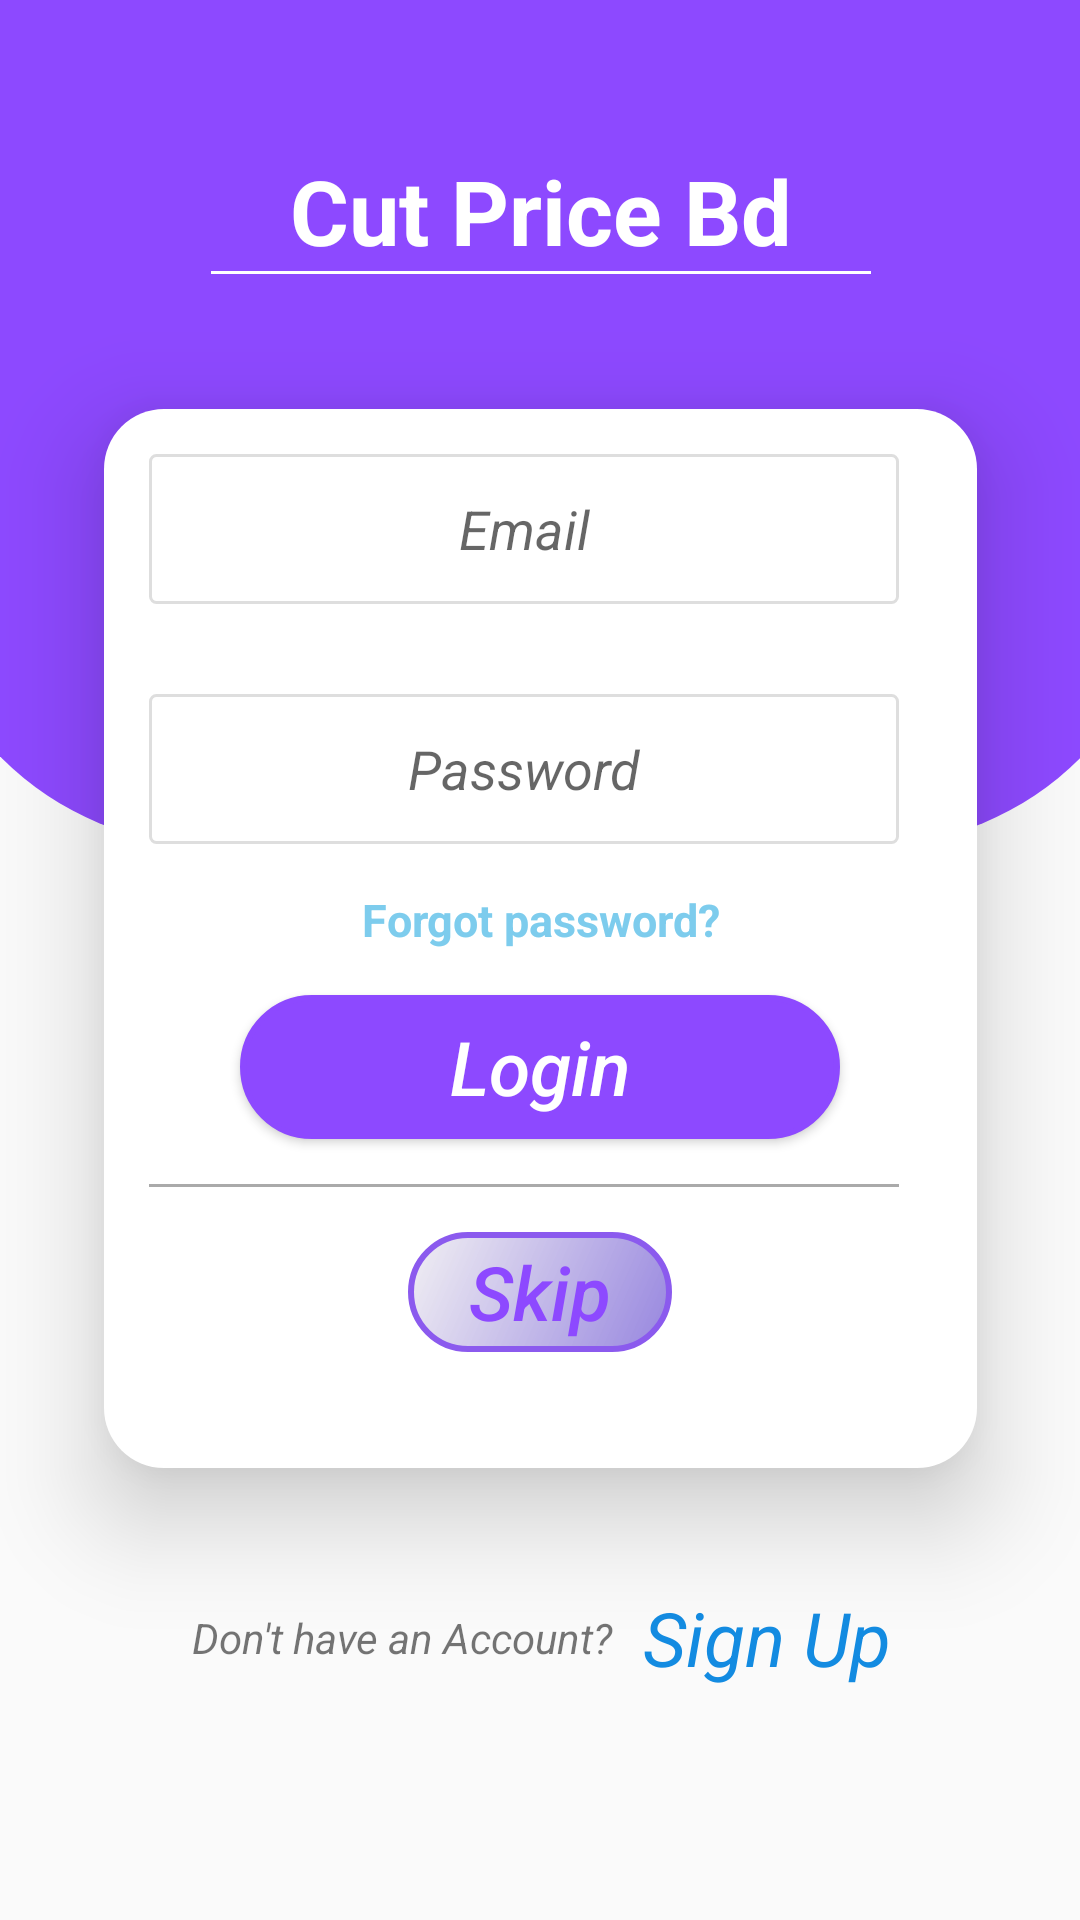

Android layout source for this screen:
<!-- AndroidManifest.xml: activity theme AppTheme.NoActionBar -->
<!-- res/layout/activity_login.xml -->
<?xml version="1.0" encoding="utf-8"?>
<android.support.constraint.ConstraintLayout xmlns:android="http://schemas.android.com/apk/res/android"
    xmlns:app="http://schemas.android.com/apk/res-auto"
    xmlns:tools="http://schemas.android.com/tools"
    android:layout_width="match_parent"
    android:layout_height="match_parent"
    tools:context=".activity.LoginActivity">

    <LinearLayout
        android:id="@+id/linearLayout"
        android:layout_width="418dp"
        android:layout_height="282dp"
        android:background="@drawable/card_shape"
        android:orientation="vertical"
        app:layout_constraintEnd_toEndOf="parent"
        app:layout_constraintStart_toStartOf="parent"
        app:layout_constraintTop_toTopOf="parent">


        <TextView
            android:id="@+id/textView3"
            android:layout_width="wrap_content"
            android:layout_height="wrap_content"
            android:layout_gravity="center"
            android:layout_marginTop="50dp"
            android:text="Cut Price Bd"
            android:textColor="@android:color/white"
            android:textSize="30sp"
            android:textStyle="bold" />

        <View
            android:layout_width="220dp"
            android:layout_height="1dp"
            android:layout_gravity="center"
            android:background="@android:color/white" />

        

    </LinearLayout>


    <FrameLayout
        android:layout_width="291dp"
        android:layout_height="353dp"
        android:layout_alignParentBottom="true"
        android:layout_centerHorizontal="true"
        android:layout_marginStart="8dp"
        android:layout_marginTop="32dp"
        android:layout_marginEnd="8dp"
        android:layout_marginBottom="8dp"
        android:background="@drawable/half_background"
        android:elevation="20dp"
        app:layout_constraintBottom_toBottomOf="@+id/linearLayout2"
        app:layout_constraintEnd_toEndOf="parent"
        app:layout_constraintStart_toStartOf="parent"
        app:layout_constraintTop_toTopOf="@+id/linearLayout"
        app:layout_constraintVertical_bias="0.613">

        <LinearLayout
            android:layout_width="match_parent"
            android:layout_height="match_parent"
            android:orientation="vertical">

            <android.support.design.widget.TextInputEditText
                android:id="@+id/email_id"
                android:layout_width="250dp"
                android:layout_height="50dp"
                android:layout_margin="15dp"
                android:background="@drawable/my_border"
                android:gravity="center"
                android:hint="Email"
                android:inputType="text" />

            <android.support.design.widget.TextInputEditText
                android:id="@+id/passwordId"
                android:layout_width="250dp"
                android:layout_height="50dp"
                android:layout_margin="15dp"
                android:background="@drawable/my_border"
                android:gravity="center"
                android:hint="@string/password"
                android:inputType="textPassword" />

            <TextView
                android:id="@+id/forget_passwordId"
                android:layout_width="match_parent"
                android:layout_height="wrap_content"
                android:gravity="center"
                android:text="@string/forgot_password"
                android:textColor="#7DCCED"
                android:textSize="15sp"
                android:textStyle="bold" />

            <Button
                android:id="@+id/buttonLogin"
                android:layout_width="200dp"
                android:layout_height="wrap_content"
                android:layout_gravity="center"
                android:layout_margin="15dp"
                android:background="@drawable/button_pressed"
                android:text="@string/login"
                android:textAllCaps="false"
                android:textColor="@android:color/white"
                android:textSize="25sp" />

            <View
                android:layout_width="250dp"
                android:layout_height="1dp"
                android:layout_marginStart="15dp"
                android:background="@android:color/darker_gray" />
            <Button
                android:id="@+id/buttonSkip"
                android:layout_width="wrap_content"
                android:layout_height="40dp"
                android:layout_gravity="center"
                android:layout_margin="15dp"
                android:background="@drawable/button_pressed2"
                android:text="@string/skip"
                android:textAllCaps="false"
                android:textColor="@color/colorPrimary"
                android:textSize="25sp" />

        </LinearLayout>


    </FrameLayout>

    <LinearLayout
        android:id="@+id/linearLayout2"
        android:layout_width="371dp"
        android:layout_height="204dp"
        android:layout_marginStart="8dp"
        android:layout_marginTop="8dp"
        android:layout_marginEnd="8dp"
        android:layout_marginBottom="8dp"
        android:orientation="vertical"
        app:layout_constraintBottom_toBottomOf="parent"
        app:layout_constraintEnd_toEndOf="parent"
        app:layout_constraintStart_toStartOf="parent"
        app:layout_constraintTop_toBottomOf="@+id/linearLayout">

        <LinearLayout
            android:layout_width="wrap_content"
            android:layout_height="wrap_content"
            android:layout_gravity="center"
            android:layout_marginTop="170dp"
            android:orientation="horizontal">

            <TextView
                android:layout_width="wrap_content"
                android:layout_height="wrap_content"
                android:layout_gravity="center"
                android:text="@string/don_t_have_an_account" />

            <TextView
                android:id="@+id/Register_textView_Id"
                android:layout_width="wrap_content"
                android:layout_height="wrap_content"
                android:layout_gravity="center"
                android:layout_marginStart="10dp"
                android:text="@string/sign_up"
                android:textColor="#138BE1"
                android:textSize="25sp"
                tools:ignore="InvalidId" />

        </LinearLayout>

    </LinearLayout>
</android.support.constraint.ConstraintLayout>
<!-- resources referenced by this layout -->
<resources>
  <color name="colorPrimary">#8D49FF</color>
  <!-- drawable button_pressed (drawable) -->
  <?xml version="1.0" encoding="utf-8"?>
  <shape xmlns:android="http://schemas.android.com/apk/res/android">
      <stroke
          android:width="2dp"
          android:color="#8D49FF" />
      <corners android:radius="50dp" />
      <gradient android:angle="135"
          android:startColor="#8D49FF"
          android:endColor="#8D49FF"/>
  </shape>
  <!-- drawable button_pressed2 (drawable-xxhdpi) -->
  <?xml version="1.0" encoding="utf-8"?>
  <shape xmlns:android="http://schemas.android.com/apk/res/android">
      <stroke
          android:width="2dp"
          android:color="#8B5AEE" />
      <corners android:radius="50dp" />
      <gradient android:angle="135"
          android:startColor="#9786DF"
          android:endColor="#D8EFEDF1"/>
  </shape>
  <!-- drawable card_shape (drawable) -->
  <?xml version="1.0" encoding="UTF-8"?>
  <shape xmlns:android="http://schemas.android.com/apk/res/android">
      <solid android:color="#8D49FF"/>
      <corners android:bottomRightRadius="100dp"
          android:bottomLeftRadius="100dp"
          />
  </shape>
  <!-- drawable half_background (drawable-xxhdpi) -->
  <?xml version="1.0" encoding="utf-8"?>
  <shape
  xmlns:android="http://schemas.android.com/apk/res/android"
  android:shape="rectangle">
  <corners android:radius="20dp"/>
  <solid android:color="#fff"/>
  <size android:width="100dp"
      android:height="150dp"/>
  
  
  </shape>
  <!-- drawable my_border (drawable) -->
  <?xml version="1.0" encoding="utf-8"?>
  <shape xmlns:android="http://schemas.android.com/apk/res/android"
      android:shape="rectangle" >
  
      
      <solid
          android:color="@android:color/transparent" >
      </solid>
  
      
      <stroke
          android:width="1dp"
          android:color="@color/border_color" >
      </stroke>
  
      
      <corners
          android:radius="2dp"   >
      </corners>
  
  </shape>
  <string name="don_t_have_an_account">Don\'t have an Account?</string>
  <string name="forgot_password">Forgot password?</string>
  <string name="login">Login</string>
  <string name="password">Password</string>
  <string name="sign_up">Sign Up</string>
  <string name="skip">Skip</string>
  <style name="AppTheme.NoActionBar">
          <item name="windowActionBar">false</item>
          <item name="windowNoTitle">true</item>
      </style>
  <color name="border_color">#DEDEDE</color>
</resources>
